The GitHub repository leojequier/Clownfish_recognition_CNN contains a labelled image folder "classify2" with 2 categories: Amphiprion clarkii, Amphiprion perideraion. Examples follow, each with its label.

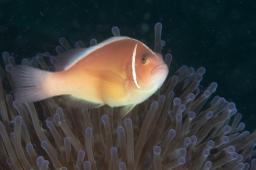
Label: Amphiprion perideraion

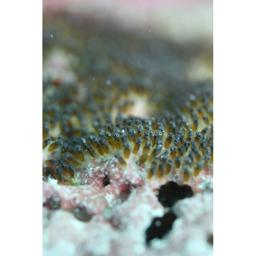
Label: Amphiprion perideraion

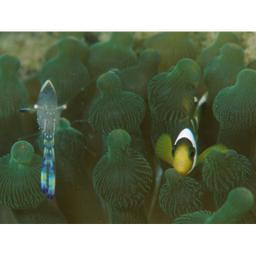
Label: Amphiprion clarkii

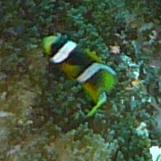
Label: Amphiprion clarkii

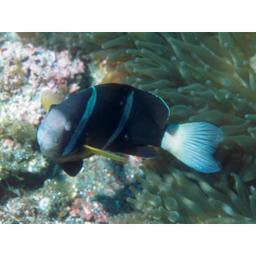
Label: Amphiprion clarkii

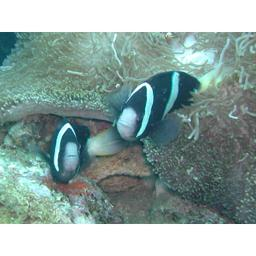
Label: Amphiprion clarkii
